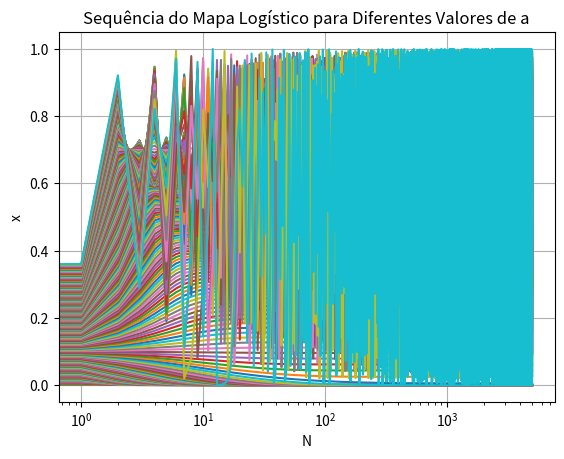

The matplotlib source for this figure:
import numpy as np
import matplotlib.pyplot as plt

# Definimos uma função para guardar a conta do mapa;
def mapa_logistico(a, x):
    return a*x*(1-x)

# Definindo variáveis;
valores_a = np.linspace(0, 4, 200)
x0 = 0.1
N = 5000

# Esse laço serve para criar uma lista vazia e colocar os números da sequência dentro;
for a in valores_a:
    x = np.zeros(N)
    x[0] = x0

    for i in range(1, N):
            x[i] = mapa_logistico(a, x[i-1])
    plt.plot(range(N), x[-N:], label=f'a = {a}')

#Média e variancia usando numpy;
mediapy = np.median(x)
varianciapy = np.var(x)

#Média e variancia usando somente python;

media = sum(x)/N

var = np.zeros(N)

for i in x:
     var = (x - media)**2

variancia = sum(var)/(N-1)

# Printando os dois métodos para comparar o resultado;
print(f'Média numpy - {mediapy} \n Média normal - {media}')
print(f'Variança numpy - {varianciapy} \n Variança normal - {variancia}')

# Plotando o gráfico da sequência númerica dada pelo laço;
plt.title('Sequência do Mapa Logístico para Diferentes Valores de a')
plt.xlabel('N')
plt.ylabel('x')
plt.xscale('log')
plt.grid(True)
plt.show()
